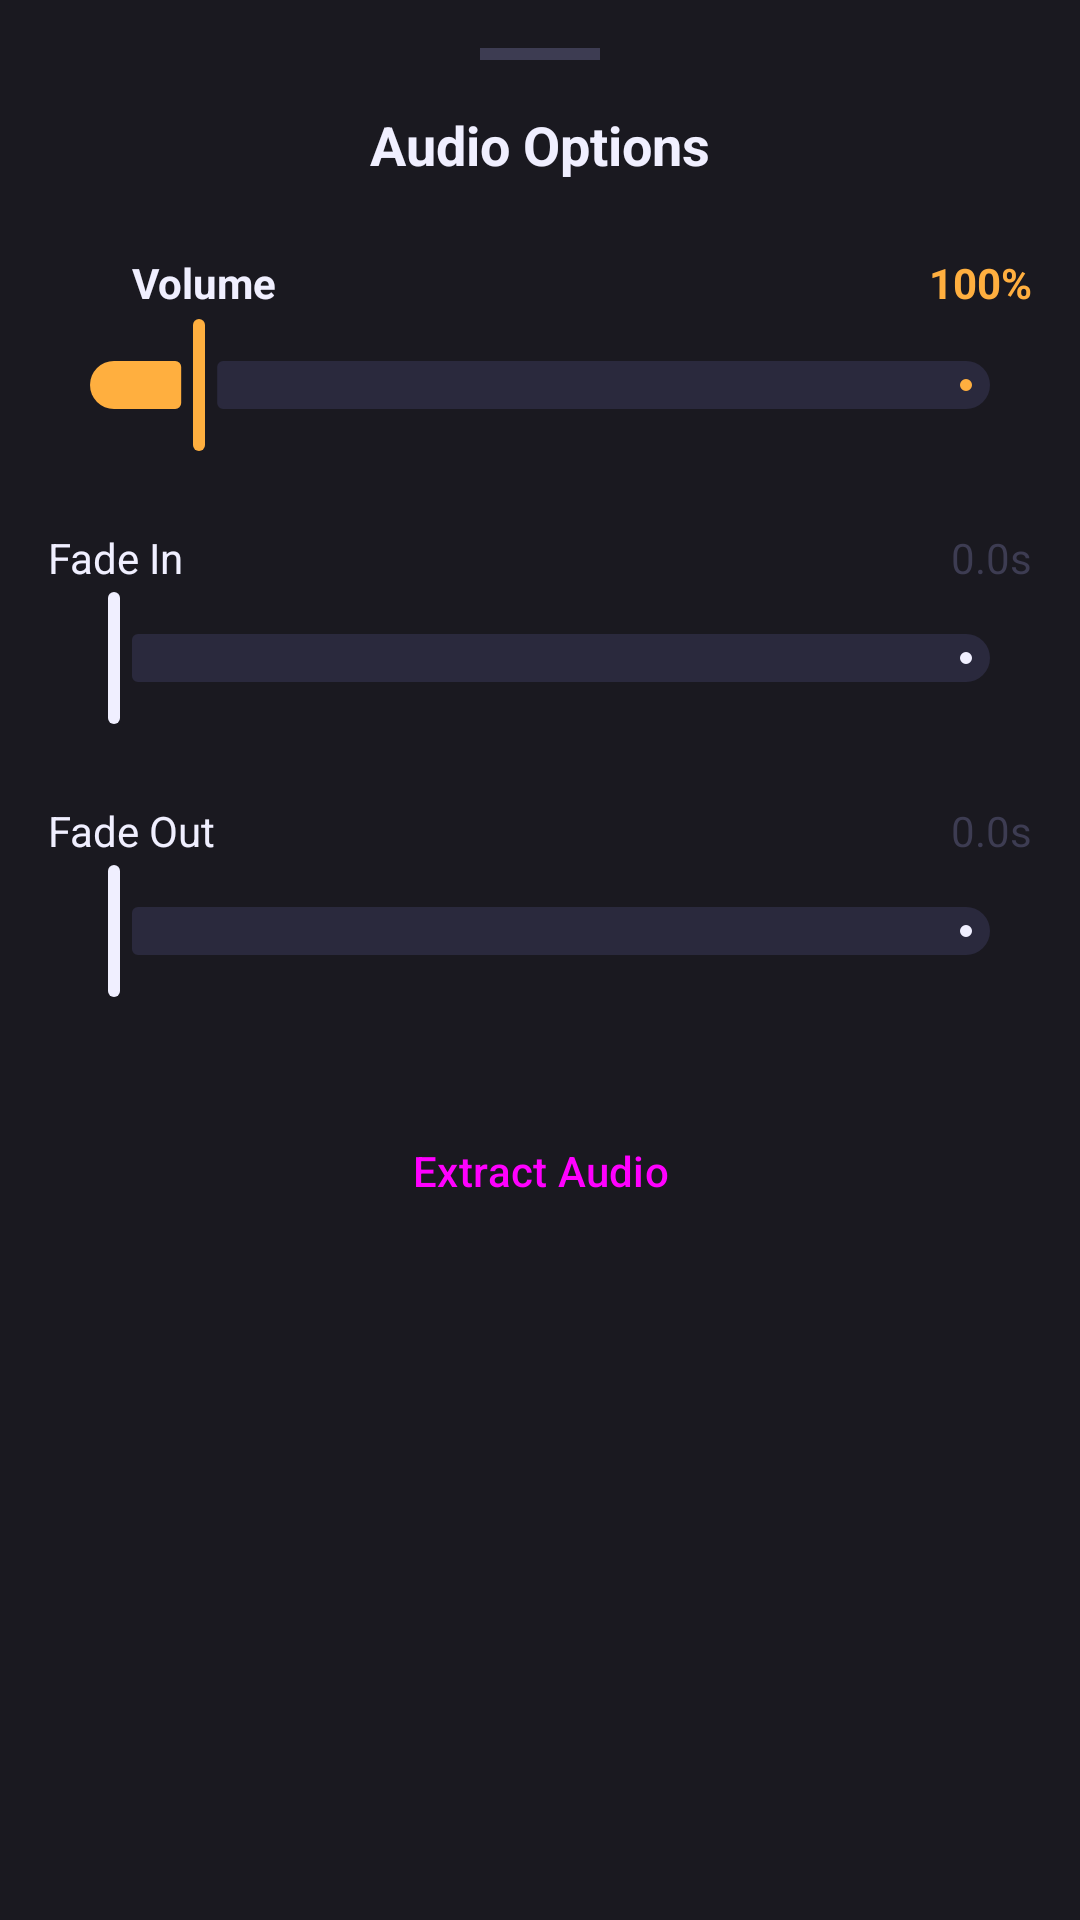

Android layout source for this screen:
<!-- AndroidManifest.xml: application theme Theme.BBVideoEditor -->
<!-- res/layout/bottom_sheet_audio_options.xml -->
<?xml version="1.0" encoding="utf-8"?>
<LinearLayout xmlns:android="http://schemas.android.com/apk/res/android"
    xmlns:app="http://schemas.android.com/apk/res-auto"
    android:layout_width="match_parent"
    android:layout_height="wrap_content"
    android:background="@color/color_surface"
    android:orientation="vertical"
    android:padding="16dp">

    
    <View
        android:layout_width="40dp"
        android:layout_height="4dp"
        android:layout_gravity="center_horizontal"
        android:layout_marginBottom="16dp"
        android:background="@color/color_outline" />

    
    <RelativeLayout
        android:layout_width="match_parent"
        android:layout_height="wrap_content"
        android:layout_marginBottom="24dp">

        <TextView
            android:layout_width="wrap_content"
            android:layout_height="wrap_content"
            android:layout_centerInParent="true"
            android:text="Audio Options"
            android:textColor="@color/color_on_surface"
            android:textSize="18sp"
            android:textStyle="bold" />

        <ImageView
            android:id="@+id/btnApply"
            android:layout_width="24dp"
            android:layout_height="24dp"
            android:layout_alignParentEnd="true"
            android:layout_centerVertical="true"
            android:background="?attr/selectableItemBackgroundBorderless"
            android:contentDescription="Apply"
            android:src="@drawable/ic_check"
            app:tint="@color/color_primary" />
    </RelativeLayout>

    
    <LinearLayout
        android:layout_width="match_parent"
        android:layout_height="wrap_content"
        android:orientation="vertical"
        android:layout_marginBottom="24dp">

        <LinearLayout
            android:layout_width="match_parent"
            android:layout_height="wrap_content"
            android:orientation="horizontal"
            android:gravity="center_vertical">
            <ImageView
                android:layout_width="20dp"
                android:layout_height="20dp"
                android:src="@drawable/ic_volume"
                app:tint="@color/color_outline" />
            <TextView
                android:layout_width="0dp"
                android:layout_height="wrap_content"
                android:layout_weight="1"
                android:layout_marginStart="8dp"
                android:text="Volume"
                android:textColor="@color/color_on_surface"
                android:textStyle="bold" />
            <TextView
                android:id="@+id/txtVolumeValue"
                android:layout_width="wrap_content"
                android:layout_height="wrap_content"
                android:text="100%"
                android:textColor="@color/color_primary"
                android:textStyle="bold" />
        </LinearLayout>

        <com.google.android.material.slider.Slider
            android:id="@+id/sliderVolume"
            android:layout_width="match_parent"
            android:layout_height="wrap_content"
            android:value="1.0"
            android:valueFrom="0.0"
            android:valueTo="10.0"
            app:haloColor="@color/color_primary_transparent"
            app:thumbColor="@color/color_primary"
            app:trackColorActive="@color/color_primary"
            app:trackColorInactive="@color/color_outline_variant" />
    </LinearLayout>

    
    <LinearLayout
        android:layout_width="match_parent"
        android:layout_height="wrap_content"
        android:orientation="vertical"
        android:layout_marginBottom="24dp">

        <LinearLayout
            android:layout_width="match_parent"
            android:layout_height="wrap_content"
            android:orientation="horizontal">
            <TextView
                android:layout_width="0dp"
                android:layout_height="wrap_content"
                android:layout_weight="1"
                android:text="Fade In"
                android:textColor="@color/color_on_surface" />
            <TextView
                android:id="@+id/txtFadeInValue"
                android:layout_width="wrap_content"
                android:layout_height="wrap_content"
                android:text="0.0s"
                android:textColor="@color/color_outline" />
        </LinearLayout>

        <com.google.android.material.slider.Slider
            android:id="@+id/sliderFadeIn"
            android:layout_width="match_parent"
            android:layout_height="wrap_content"
            android:value="0.0"
            android:valueFrom="0.0"
            android:valueTo="10.0"
            app:thumbColor="@color/color_on_surface"
            app:trackColorActive="@color/color_on_surface"
            app:trackColorInactive="@color/color_outline_variant" />
    </LinearLayout>

    
    <LinearLayout
        android:layout_width="match_parent"
        android:layout_height="wrap_content"
        android:orientation="vertical"
        android:layout_marginBottom="32dp">

        <LinearLayout
            android:layout_width="match_parent"
            android:layout_height="wrap_content"
            android:orientation="horizontal">
            <TextView
                android:layout_width="0dp"
                android:layout_height="wrap_content"
                android:layout_weight="1"
                android:text="Fade Out"
                android:textColor="@color/color_on_surface" />
            <TextView
                android:id="@+id/txtFadeOutValue"
                android:layout_width="wrap_content"
                android:layout_height="wrap_content"
                android:text="0.0s"
                android:textColor="@color/color_outline" />
        </LinearLayout>

        <com.google.android.material.slider.Slider
            android:id="@+id/sliderFadeOut"
            android:layout_width="match_parent"
            android:layout_height="wrap_content"
            android:value="0.0"
            android:valueFrom="0.0"
            android:valueTo="10.0"
            app:thumbColor="@color/color_on_surface"
            app:trackColorActive="@color/color_on_surface"
            app:trackColorInactive="@color/color_outline_variant" />
    </LinearLayout>

    <Button
        android:id="@+id/btnExtractAudio"
        style="@style/Widget.Material3.Button.OutlinedButton"
        android:layout_width="match_parent"
        android:layout_height="wrap_content"
        android:text="Extract Audio"
        app:icon="@drawable/ic_track_audio"
        app:iconGravity="textStart" />

</LinearLayout>
<!-- resources referenced by this layout -->
<resources>
  <color name="color_on_surface">#F0EFFF</color>
  <color name="color_outline">#3D3C52</color>
  <color name="color_outline_variant">#2A293D</color>
  <color name="color_primary">#FFAF3F</color>
  <color name="color_primary_transparent">#33FFAF3F</color>
  <color name="color_surface">#1A1920</color>
  <style name="Theme.BBVideoEditor" parent="Base.Theme.BBVideoEditor" />
  <style name="Base.Theme.BBVideoEditor" parent="Theme.Material3.Dark.NoActionBar">
  
          
          <item name="colorPrimary">@color/color_primary</item>
          <item name="colorOnPrimary">@color/color_on_primary</item>
          <item name="colorPrimaryContainer">@color/color_primary_variant</item>
  
          
          <item name="colorSecondary">@color/color_secondary</item>
          <item name="colorOnSecondary">@color/color_on_secondary</item>
          <item name="colorSecondaryContainer">@color/color_secondary_variant</item>
  
          
          <item name="colorTertiary">@color/color_tertiary</item>
          <item name="colorOnTertiary">@color/color_on_tertiary</item>
  
          
          <item name="android:colorBackground">@color/color_background</item>
          <item name="colorSurface">@color/color_surface</item>
          <item name="colorSurfaceVariant">@color/color_surface_variant</item>
          <item name="colorOnBackground">@color/color_on_background</item>
          <item name="colorOnSurface">@color/color_on_surface</item>
          <item name="colorOnSurfaceVariant">@color/color_on_surface_variant</item>
  
          
          <item name="colorError">@color/color_error</item>
          <item name="colorOnError">@color/color_on_error</item>
  
          
          <item name="colorOutline">@color/color_outline</item>
  
          
          <item name="android:statusBarColor">@android:color/transparent</item>
          <item name="android:navigationBarColor">@android:color/transparent</item>
  
      </style>
  <color name="color_on_primary">#1A0D00</color>
  <color name="color_primary_variant">#E8943A</color>
  <color name="color_secondary">#A97CFF</color>
  <color name="color_on_secondary">#17003A</color>
  <color name="color_secondary_variant">#8B5CF6</color>
  <color name="color_tertiary">#00D4AA</color>
  <color name="color_on_tertiary">#00382D</color>
  <color name="color_background">#0D0C0E</color>
  <color name="color_surface_variant">#232231</color>
  <color name="color_on_background">#F0EFFF</color>
  <color name="color_on_surface_variant">#A9A8C0</color>
  <color name="color_error">#FF5252</color>
  <color name="color_on_error">#FFFFFF</color>
</resources>
